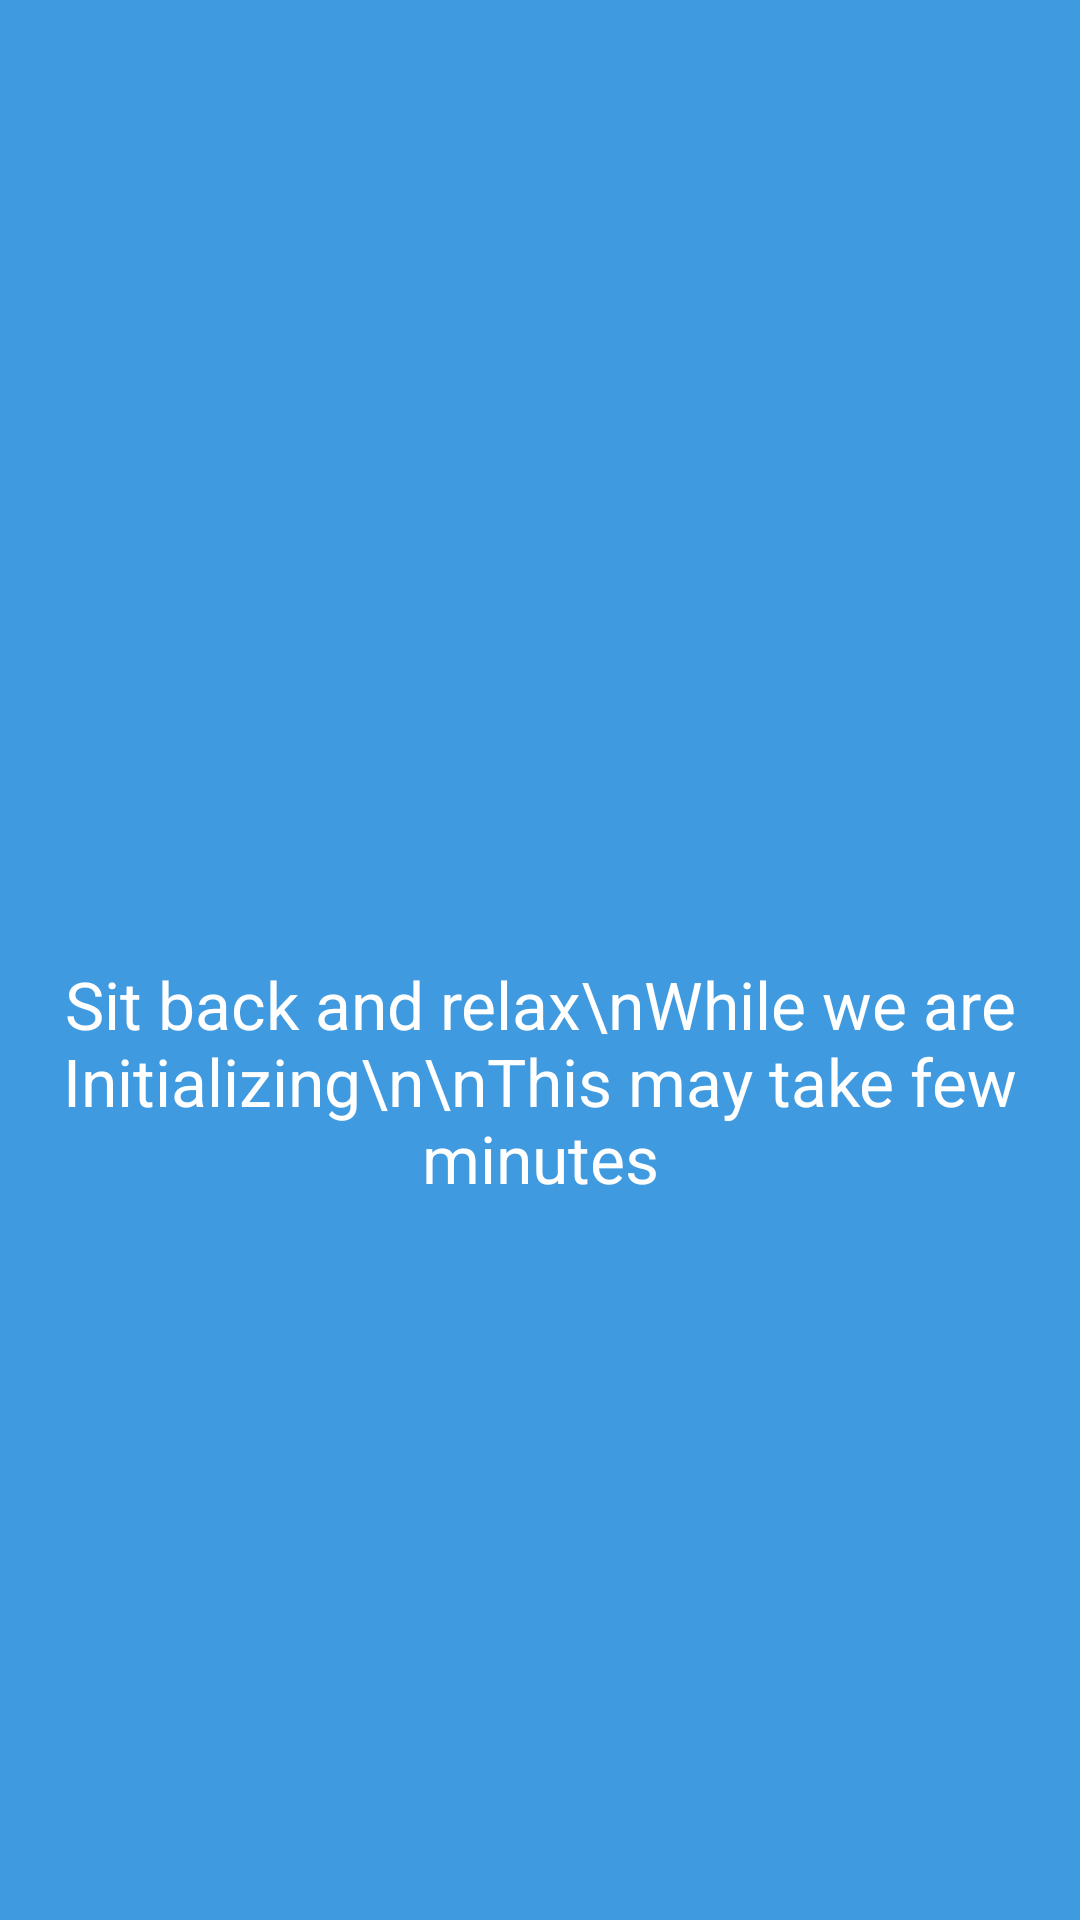

Write the Android layout XML for this screen, with the resource values it uses.
<!-- AndroidManifest.xml: activity theme NoTitle -->
<!-- res/layout/activity_initialize.xml -->
<?xml version="1.0" encoding="utf-8"?>
<LinearLayout xmlns:android="http://schemas.android.com/apk/res/android"
    android:layout_width="match_parent"
    android:layout_height="match_parent"
    android:background="@color/colorBlueBackground"
    android:orientation="vertical">

    <LinearLayout
        android:layout_width="match_parent"
        android:layout_height="match_parent"
        android:layout_weight="1"
        android:gravity="center|bottom"
        android:orientation="vertical">

        <ProgressBar
            style="?android:attr/progressBarStyleLarge"
            android:layout_width="wrap_content"
            android:layout_height="wrap_content" />

    </LinearLayout>

    <TextView
        android:layout_width="match_parent"
        android:layout_height="match_parent"
        android:layout_gravity="center_horizontal"
        android:layout_weight="1"
        android:gravity="center|top"
        android:text="Sit back and relax\nWhile we are Initializing\n\nThis may take few minutes"
        android:textAppearance="?android:attr/textAppearanceLarge"
        android:textColor="@color/colorWhite" />

</LinearLayout>
<!-- resources referenced by this layout -->
<resources>
  <color name="colorBlueBackground">#409AE0</color>
  <color name="colorWhite">#ffffff</color>
  <style name="NoTitle" parent="Theme.AppCompat.Light.NoActionBar">
          <item name="colorPrimary">@color/colorPrimary</item>
          <item name="colorPrimaryDark">@color/colorPrimaryDark</item>
          <item name="colorAccent">@color/colorAccent</item>
          <item name="android:colorBackground">@color/colorWhite</item>
          <item name="android:textColorPrimary">@color/colorBlack</item>
  
          <item name="colorControlNormal">@color/colorGrey</item>
          <item name="colorControlActivated">@color/colorWhite</item>
          <item name="android:textColorHint">@color/colorWhite</item>
      </style>
  <color name="colorPrimary">#1D6ECC</color>
  <color name="colorPrimaryDark">#1E7EC8</color>
  <color name="colorAccent">#1E7EC8</color>
  <color name="colorBlack">#000000</color>
  <color name="colorGrey">#C8C8C8</color>
</resources>
